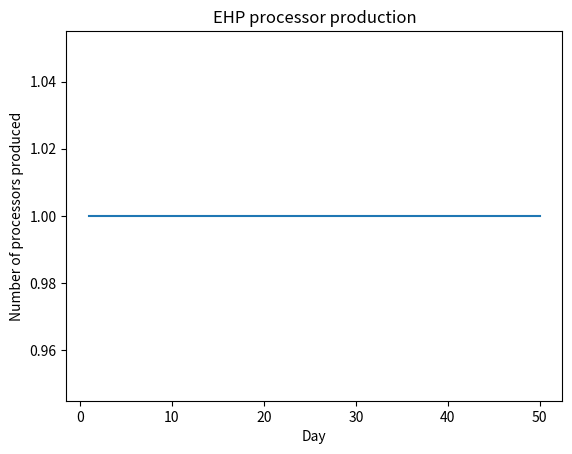

Here is the Python script that generated this plot:
import matplotlib.pyplot as plt
import random


# PART 1 METHODS


def getProcValue():
    return random.uniform(1, 1000)


def getDaysProcValues():
    dayProcValues = list()  # list to store processor values for the day
    for i in range(1000):  # calculate day's values
        dayProcValues.append(getProcValue())

    dayProcValues.sort()
    return dayProcValues


def getTopPercentOfValues(percentAsDecimal: list[float]):
    filteredList = []
    percentAsDecimal.sort()
    numOfViableProcs = .58 * 1000
    numOfEhpProcs = int(.002 * numOfViableProcs)
    return percentAsDecimal[-numOfEhpProcs:]


def getEHPProcs(dayProcValues):
    return getTopPercentOfValues(dayProcValues)


def part1():
    print("Running code for part 1")
    # getting values for ehp processors
    procValues = dict()
    for i in range(1, 51):  # for 50 days
        dayProcValues = getDaysProcValues()
        ehpProcs = getEHPProcs(dayProcValues)
        procValues[i] = ehpProcs
    procValueKeys = list(procValues.keys())
    procValueCount = [len(i) for i in procValues.values()]

    plt.plot(procValueKeys, procValueCount)
    plt.xlabel("Day")
    plt.ylabel("Number of processors produced")
    plt.title("EHP processor production")
    plt.show()


def part2():
    print("Running code for part 2")


def main():
    part1()


if __name__ == "__main__":
    main()
